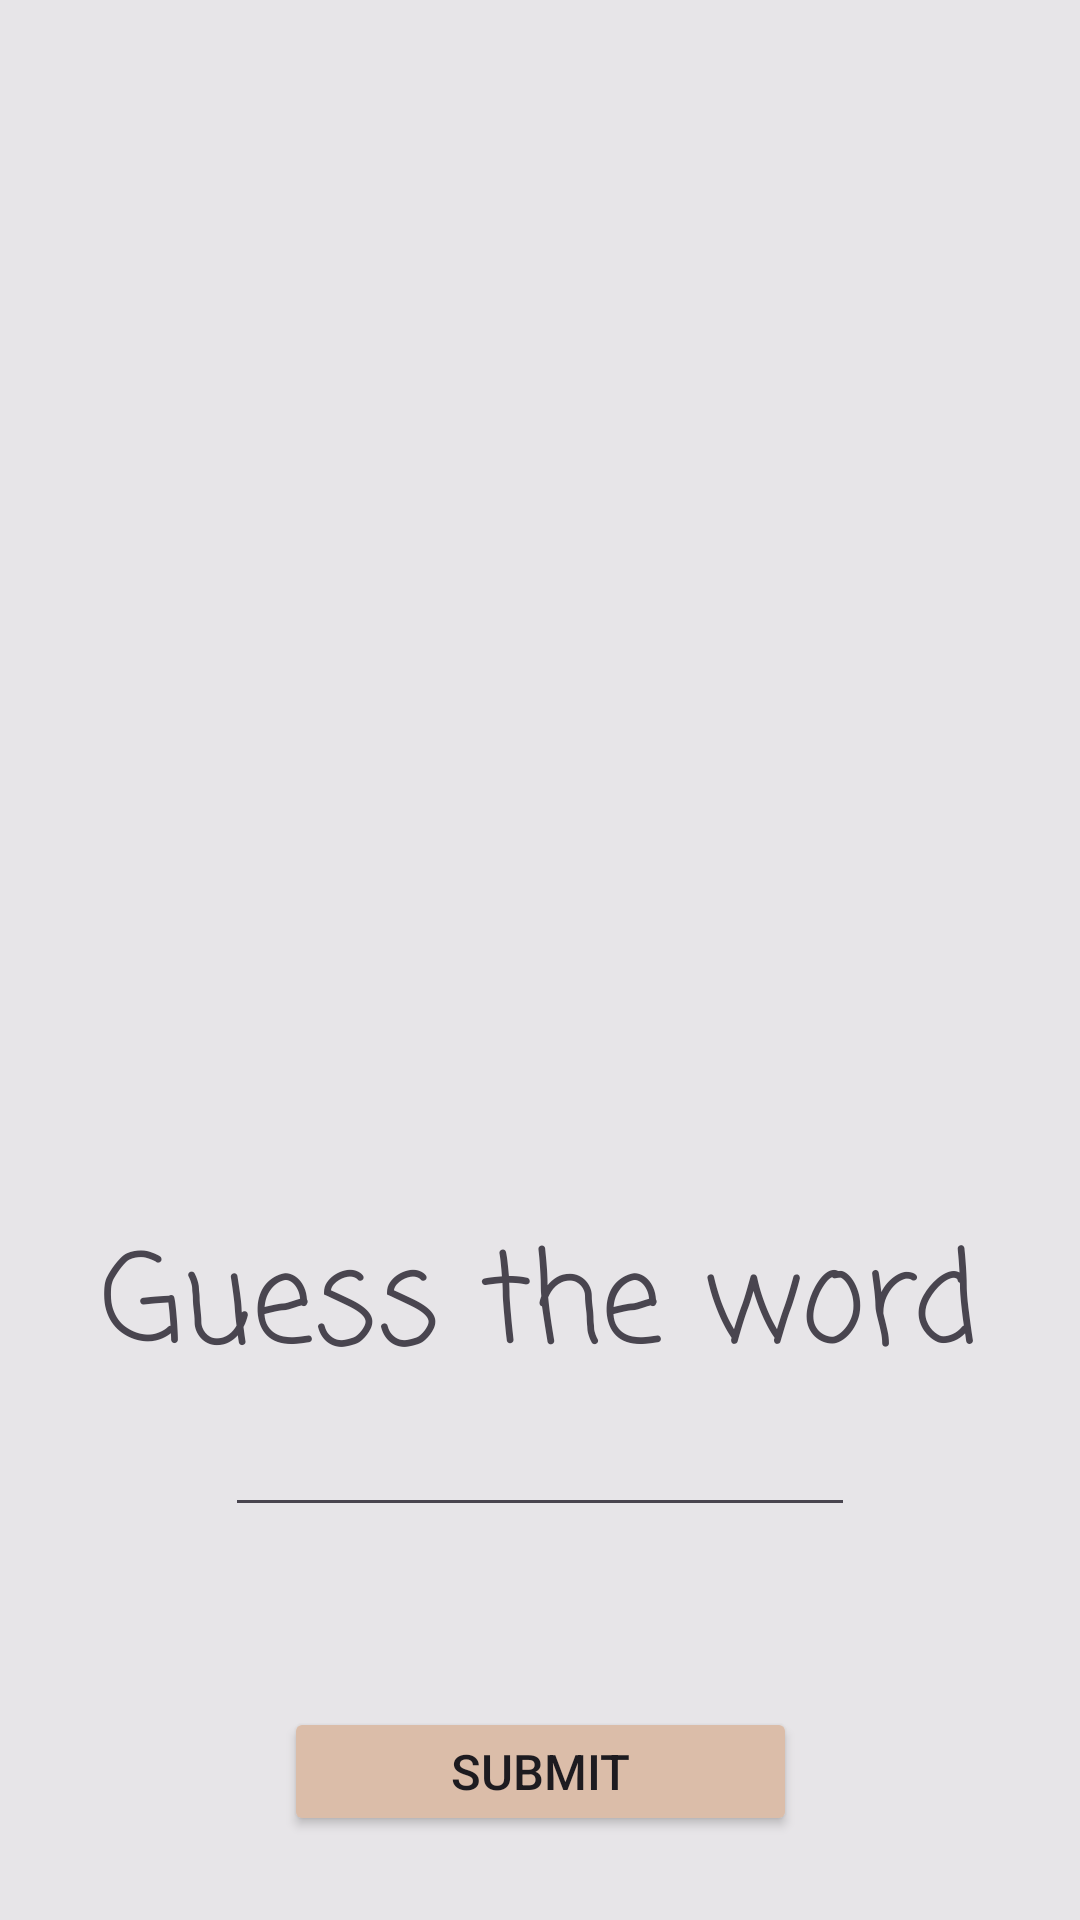

Produce the Android XML layout that renders to this screen, including the resource entries it uses.
<!-- AndroidManifest.xml: application theme Theme.Exhaustle -->
<!-- res/layout/gamewindow.xml -->
<?xml version="1.0" encoding="utf-8"?>
<androidx.constraintlayout.widget.ConstraintLayout xmlns:android="http://schemas.android.com/apk/res/android"
    xmlns:app="http://schemas.android.com/apk/res-auto"
    xmlns:tools="http://schemas.android.com/tools"
    android:layout_width="match_parent"
    android:layout_height="match_parent"
    android:background="#e7e5e8">

    <Button
        android:id="@+id/btnSubmit"
        android:layout_width="171dp"
        android:layout_height="43dp"
        android:layout_marginBottom="28dp"
        android:backgroundTint="#dbbda9"
        android:text="Submit"
        android:textSize="8pt"
        app:layout_constraintBottom_toBottomOf="parent"
        app:layout_constraintEnd_toEndOf="parent"
        app:layout_constraintStart_toStartOf="parent" />

    <ImageView
        android:id="@+id/imageView5"
        android:layout_width="362dp"
        android:layout_height="365dp"
        app:layout_constraintBottom_toBottomOf="parent"
        app:layout_constraintEnd_toEndOf="parent"
        app:layout_constraintStart_toStartOf="parent"
        app:layout_constraintTop_toTopOf="parent"
        app:layout_constraintVertical_bias="0.142"
        app:srcCompat="@drawable/guess" />

    <TextView
        android:id="@+id/textView"
        android:layout_width="wrap_content"
        android:layout_height="wrap_content"
        android:fontFamily="casual"
        android:text="Guess the word"
        android:textSize="20pt"
        app:layout_constraintBottom_toTopOf="@+id/txtWordInput"
        app:layout_constraintEnd_toEndOf="parent"
        app:layout_constraintStart_toStartOf="parent"
        app:layout_constraintTop_toBottomOf="@+id/imageView5" />

    <EditText
        android:id="@+id/txtWordInput"
        android:layout_width="wrap_content"
        android:layout_height="wrap_content"
        android:layout_marginBottom="60dp"
        android:ems="10"
        android:inputType="text"
        app:layout_constraintBottom_toTopOf="@+id/btnSubmit"
        app:layout_constraintEnd_toEndOf="parent"
        app:layout_constraintStart_toStartOf="parent" />

</androidx.constraintlayout.widget.ConstraintLayout>
<!-- resources referenced by this layout -->
<resources>
  <style name="Theme.Exhaustle" parent="Base.Theme.Exhaustle" />
  <style name="Base.Theme.Exhaustle" parent="Theme.Material3.DayNight.NoActionBar">
          
          
      </style>
</resources>
